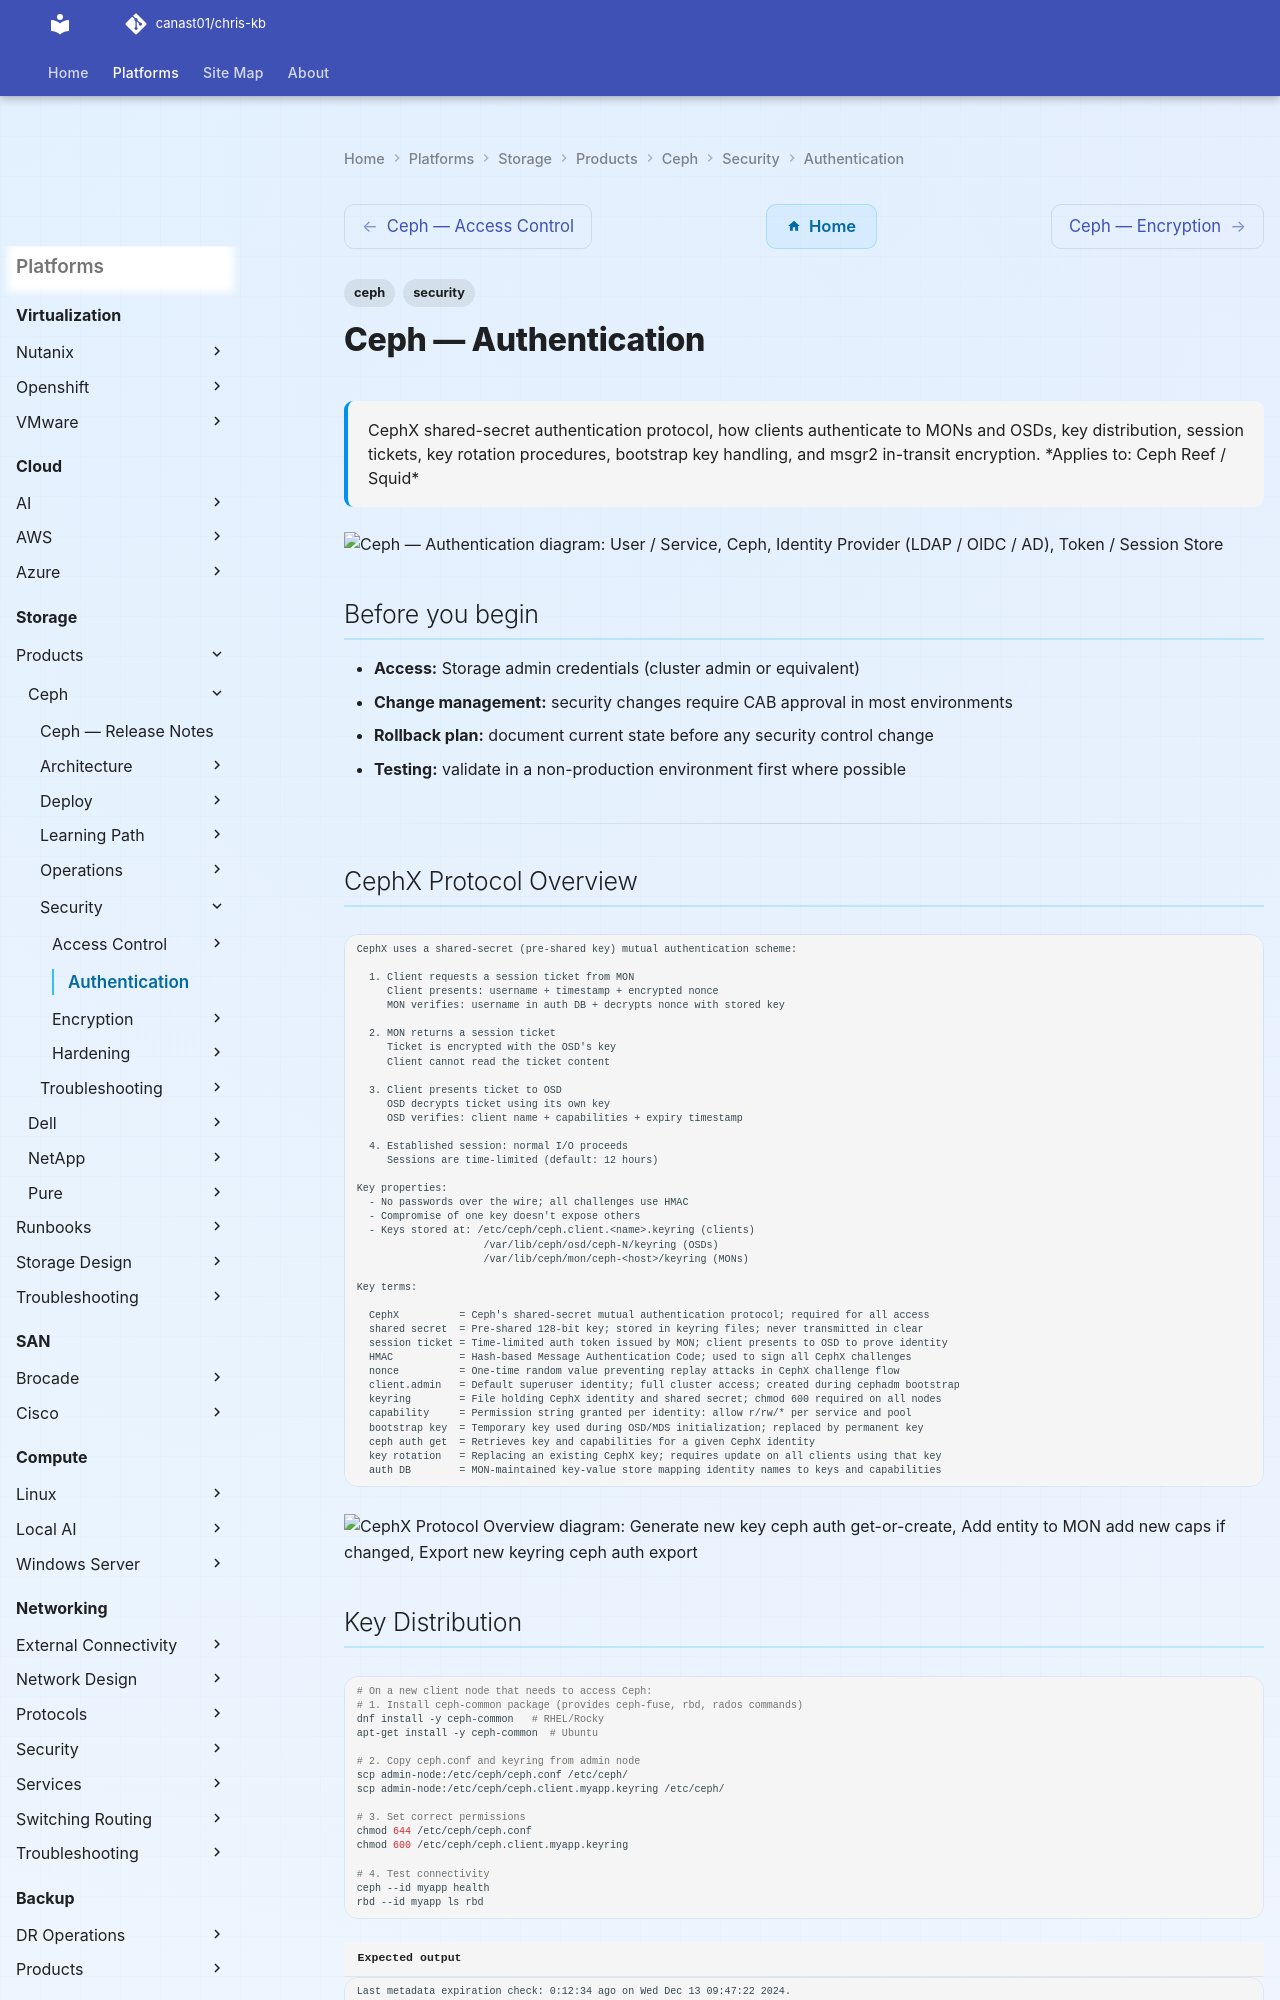

repository: canast01/chris-kb · page: storage/products/ceph/security/authentication/index.html · generator: mkdocs

---
tags:
  - ceph
  - security
description: "CephX shared-secret authentication protocol, how clients authenticate to MONs and OSDs, key distribution, session tickets, key rotation procedures..."
---
# Ceph — Authentication

<div class="kb-summary">
CephX shared-secret authentication protocol, how clients authenticate to MONs and OSDs, key distribution, session tickets, key rotation procedures, bootstrap key handling, and msgr2 in-transit encryption.

*Applies to: Ceph Reef / Squid*
</div>

```plantuml
@startuml
skinparam sequenceArrowThickness 1.5
skinparam roundcorner 5

actor "User / Service" as USR
participant "Ceph" as SVC
participant "Identity Provider\n(LDAP / OIDC / AD)" as IDP
participant "Token / Session Store" as TOKEN

USR -> SVC: Authentication request
SVC -> IDP: Validate credentials
IDP --> SVC: Identity confirmed
SVC -> TOKEN: Issue session token
TOKEN --> SVC: Token granted
SVC --> USR: Access allowed

note over SVC
  CephX Protocol Overview
  Key Distribution
  Key Rotation Procedure
end note

@enduml
```

## Before you begin

- **Access:** Storage admin credentials (cluster admin or equivalent)
- **Change management:** security changes require CAB approval in most environments
- **Rollback plan:** document current state before any security control change
- **Testing:** validate in a non-production environment first where possible

---
